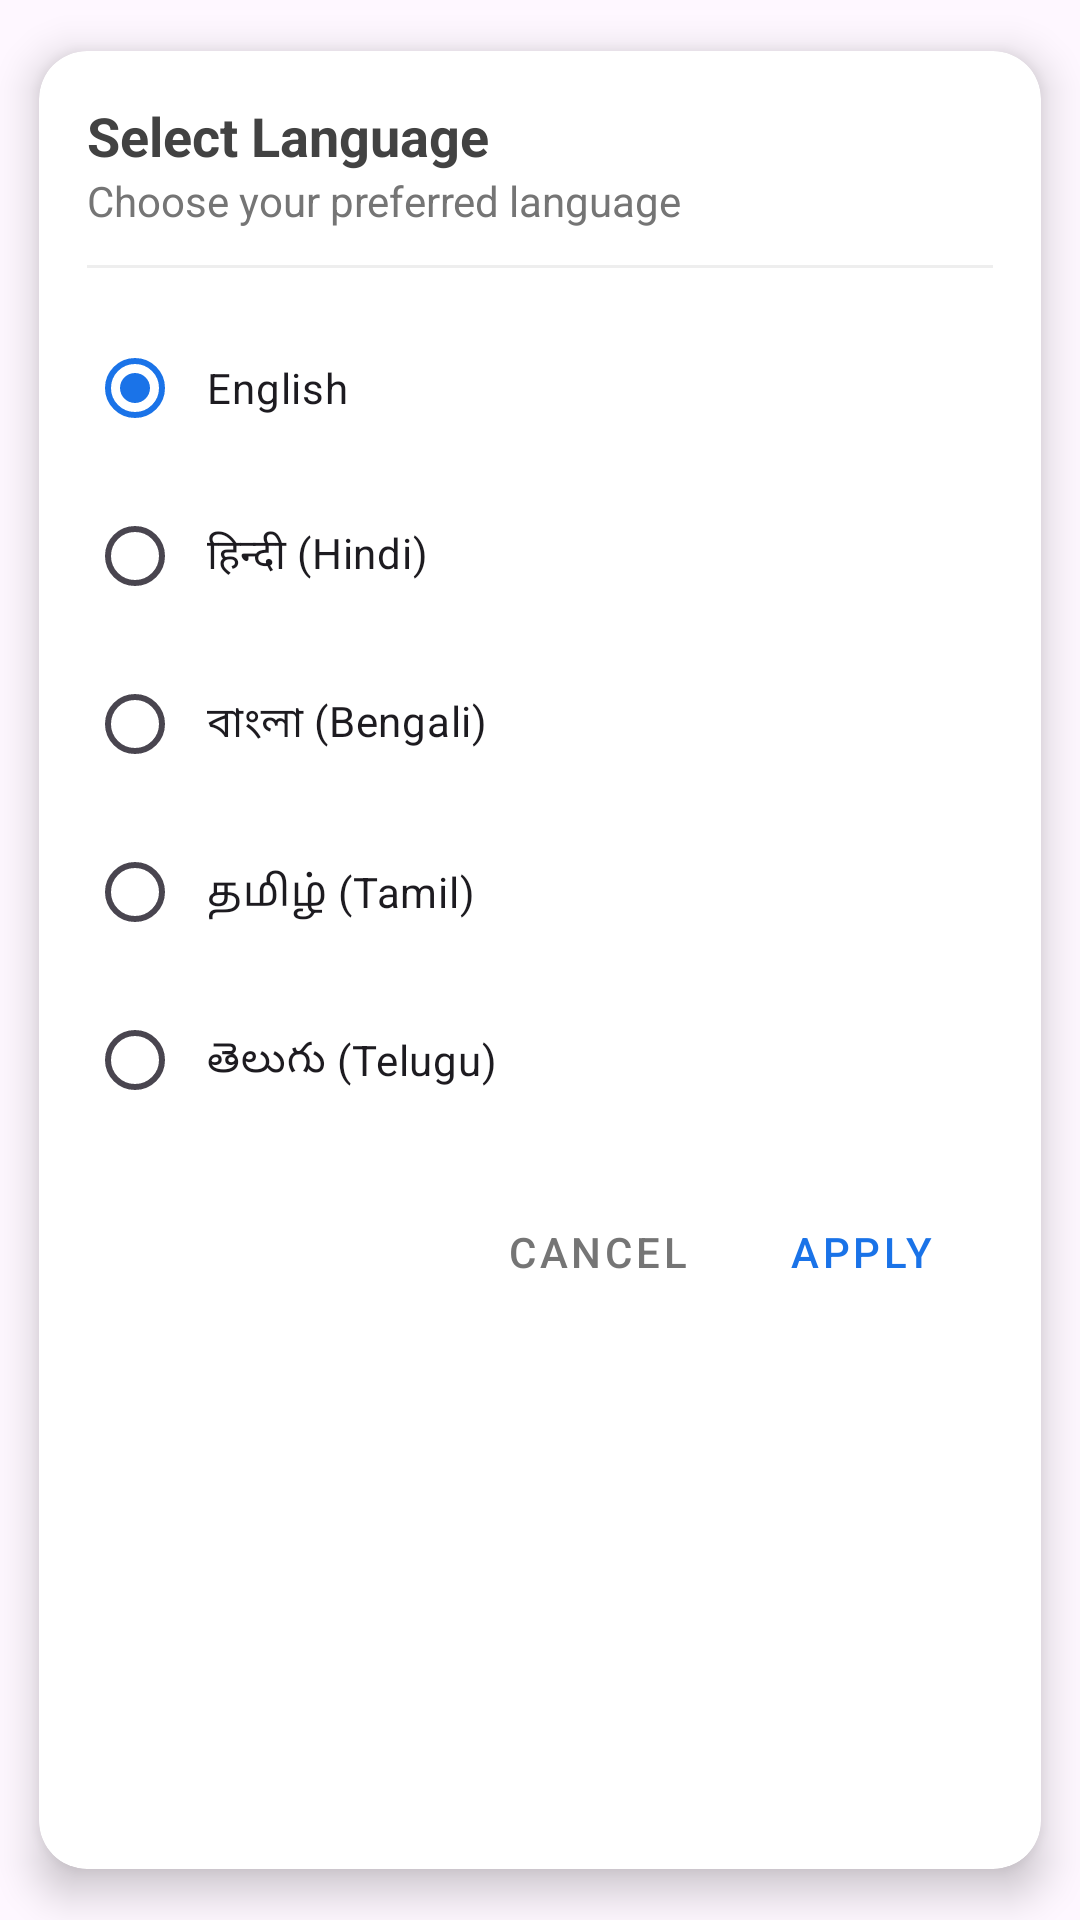

Reconstruct the res/layout file that produces this screen, plus the resources it refers to.
<!-- AndroidManifest.xml: application theme Theme.RAHI -->
<!-- res/layout/dialog_language_selector.xml -->
<?xml version="1.0" encoding="utf-8"?>
<androidx.cardview.widget.CardView 
    xmlns:android="http://schemas.android.com/apk/res/android"
    xmlns:app="http://schemas.android.com/apk/res-auto"
    android:layout_width="match_parent"
    android:layout_height="wrap_content"
    app:cardCornerRadius="16dp"
    app:cardElevation="8dp"
    app:cardUseCompatPadding="true">

    <androidx.constraintlayout.widget.ConstraintLayout
        android:layout_width="match_parent"
        android:layout_height="wrap_content"
        android:padding="16dp">

        <TextView
            android:id="@+id/language_title"
            android:layout_width="wrap_content"
            android:layout_height="wrap_content"
            android:text="Select Language"
            android:textSize="18sp"
            android:textStyle="bold"
            android:textColor="@color/dark_gray"
            app:layout_constraintStart_toStartOf="parent"
            app:layout_constraintTop_toTopOf="parent" />

        <TextView
            android:id="@+id/language_subtitle"
            android:layout_width="wrap_content"
            android:layout_height="wrap_content"
            android:text="Choose your preferred language"
            android:textSize="14sp"
            android:textColor="@color/gray"
            app:layout_constraintStart_toStartOf="@id/language_title"
            app:layout_constraintTop_toBottomOf="@id/language_title" />

        <View
            android:id="@+id/divider"
            android:layout_width="match_parent"
            android:layout_height="1dp"
            android:background="@color/light_gray"
            android:layout_marginTop="12dp"
            app:layout_constraintTop_toBottomOf="@id/language_subtitle" />

        
        <RadioGroup
            android:id="@+id/language_radio_group"
            android:layout_width="match_parent"
            android:layout_height="wrap_content"
            android:layout_marginTop="16dp"
            app:layout_constraintTop_toBottomOf="@id/divider">

            
            <RadioButton
                android:id="@+id/lang_english"
                android:layout_width="match_parent"
                android:layout_height="wrap_content"
                android:text="English"
                android:checked="true"
                android:paddingStart="8dp"
                android:paddingEnd="8dp"
                android:layout_marginBottom="8dp" />

            
            <RadioButton
                android:id="@+id/lang_hindi"
                android:layout_width="match_parent"
                android:layout_height="wrap_content"
                android:text="हिन्दी (Hindi)"
                android:paddingStart="8dp"
                android:paddingEnd="8dp"
                android:layout_marginBottom="8dp" />

            
            <RadioButton
                android:id="@+id/lang_bengali"
                android:layout_width="match_parent"
                android:layout_height="wrap_content"
                android:text="বাংলা (Bengali)"
                android:paddingStart="8dp"
                android:paddingEnd="8dp"
                android:layout_marginBottom="8dp" />

            
            <RadioButton
                android:id="@+id/lang_tamil"
                android:layout_width="match_parent"
                android:layout_height="wrap_content"
                android:text="தமிழ் (Tamil)"
                android:paddingStart="8dp"
                android:paddingEnd="8dp"
                android:layout_marginBottom="8dp" />

            
            <RadioButton
                android:id="@+id/lang_telugu"
                android:layout_width="match_parent"
                android:layout_height="wrap_content"
                android:text="తెలుగు (Telugu)"
                android:paddingStart="8dp"
                android:paddingEnd="8dp" />
        </RadioGroup>

        
        <Button
            android:id="@+id/language_cancel_button"
            style="@style/Widget.MaterialComponents.Button.TextButton"
            android:layout_width="wrap_content"
            android:layout_height="wrap_content"
            android:layout_marginTop="16dp"
            android:text="Cancel"
            android:textColor="@color/gray"
            app:layout_constraintEnd_toStartOf="@id/language_apply_button"
            app:layout_constraintTop_toBottomOf="@id/language_radio_group" />

        <Button
            android:id="@+id/language_apply_button"
            style="@style/Widget.MaterialComponents.Button.TextButton"
            android:layout_width="wrap_content"
            android:layout_height="wrap_content"
            android:text="Apply"
            android:textColor="@color/colorPrimary"
            app:layout_constraintEnd_toEndOf="parent"
            app:layout_constraintTop_toTopOf="@id/language_cancel_button" />

    </androidx.constraintlayout.widget.ConstraintLayout>
</androidx.cardview.widget.CardView>
<!-- resources referenced by this layout -->
<resources>
  <color name="colorPrimary">#1A73E8</color>
  <color name="dark_gray">#424242</color>
  <color name="gray">#757575</color>
  <color name="light_gray">#EEEEEE</color>
  <style name="Theme.RAHI" parent="Base.Theme.RAHI" />
  <style name="Base.Theme.RAHI" parent="Theme.Material3.DayNight.NoActionBar">
          
          <item name="colorPrimary">@color/colorPrimary</item>
          <item name="colorPrimaryDark">@color/colorPrimaryDark</item>
          <item name="colorAccent">@color/colorAccent</item>
      </style>
  <color name="colorPrimaryDark">#0D47A1</color>
  <color name="colorAccent">#FF5252</color>
</resources>
